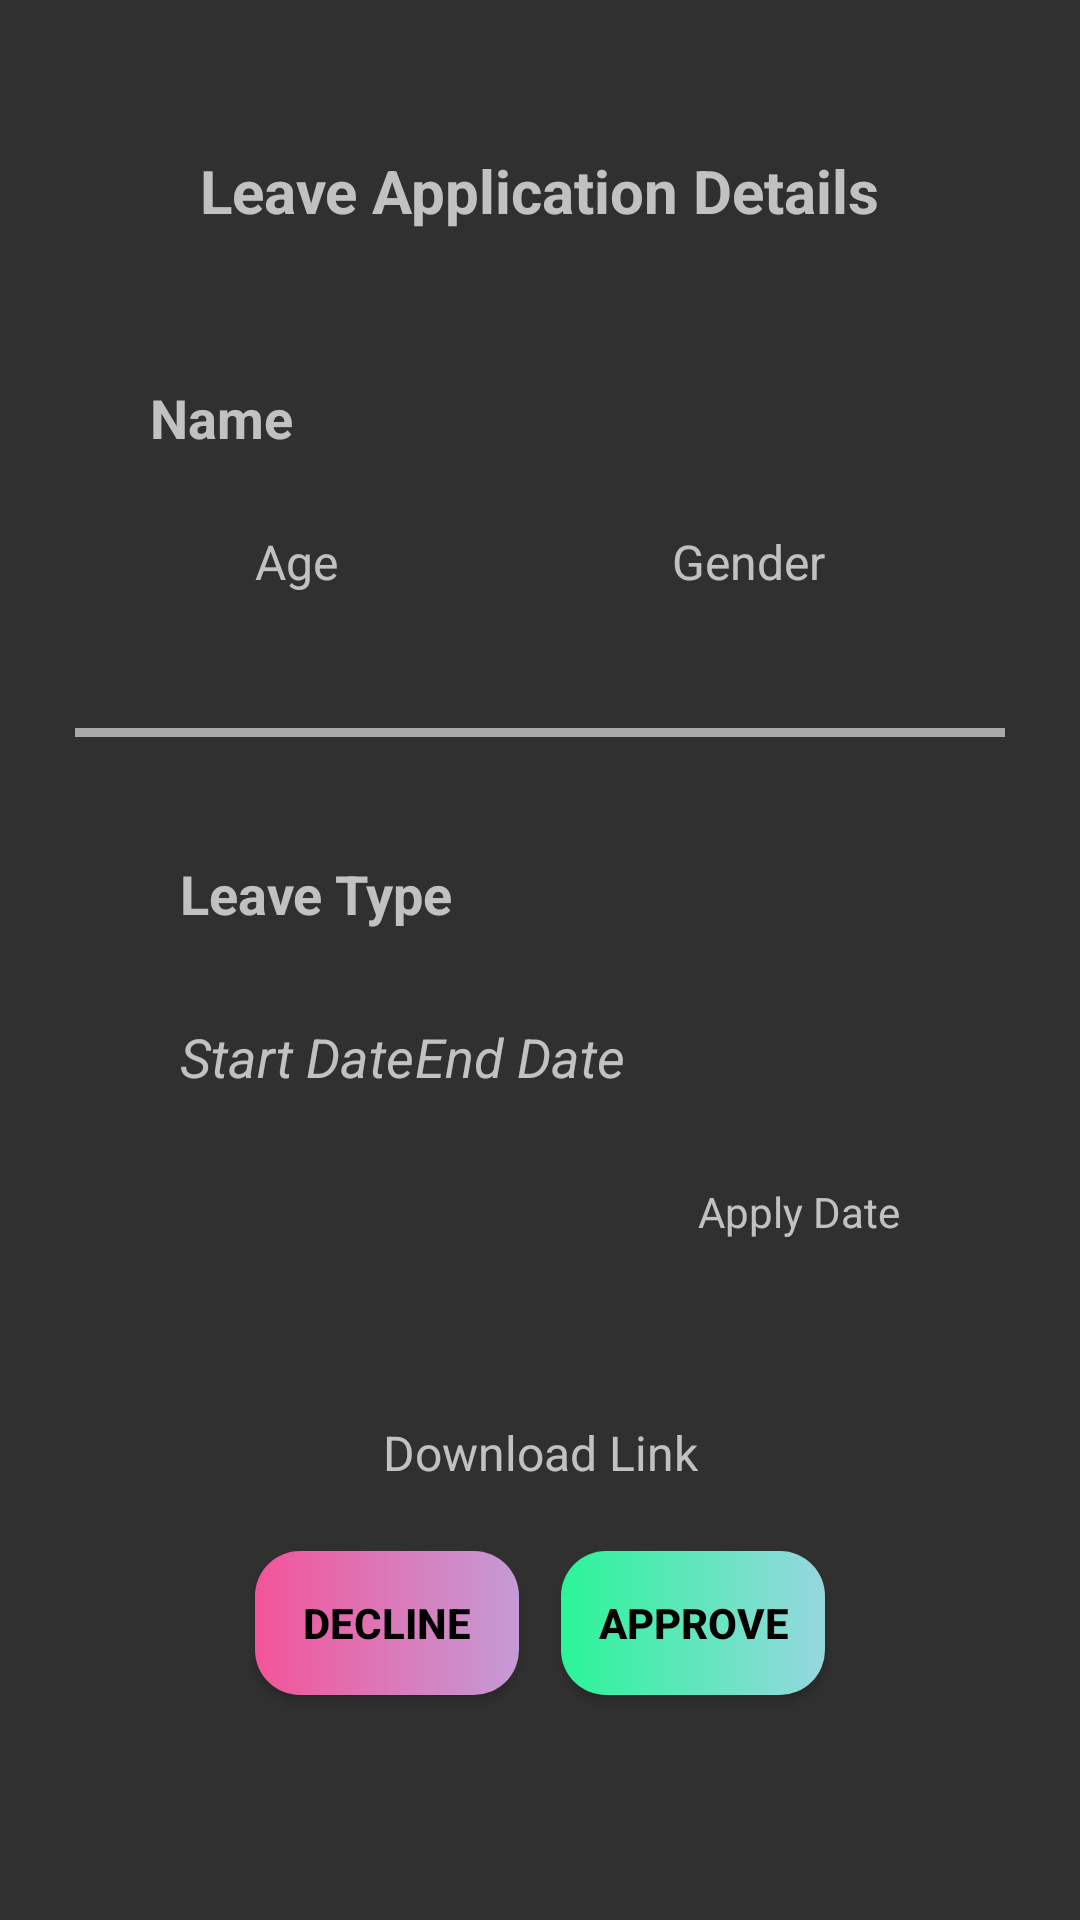

Layout XML and referenced resources for this Android screen:
<!-- AndroidManifest.xml: application theme Theme.FinalYearProject2 -->
<!-- res/layout/activity_detail_approval.xml -->
<?xml version="1.0" encoding="utf-8"?>
<androidx.constraintlayout.widget.ConstraintLayout xmlns:android="http://schemas.android.com/apk/res/android"
    xmlns:app="http://schemas.android.com/apk/res-auto"
    xmlns:tools="http://schemas.android.com/tools"
    android:layout_width="match_parent"
    android:layout_height="match_parent">

    <View
        android:id="@+id/detailsDivider"
        android:layout_width="0dp"
        android:layout_height="3dp"
        android:layout_marginStart="25dp"
        android:layout_marginEnd="25dp"
        android:background="@android:color/darker_gray"
        app:layout_constraintBottom_toBottomOf="parent"
        app:layout_constraintEnd_toEndOf="parent"
        app:layout_constraintHorizontal_bias="0.0"
        app:layout_constraintStart_toStartOf="parent"
        app:layout_constraintTop_toBottomOf="@+id/textAgeDetails"
        app:layout_constraintVertical_bias="0.102" />

    <TextView
        android:id="@+id/textDetails"
        android:layout_width="wrap_content"
        android:layout_height="wrap_content"
        android:layout_marginTop="50dp"
        android:text="Leave Application Details"
        android:textSize="20sp"
        android:textStyle="bold"
        app:layout_constraintEnd_toEndOf="parent"
        app:layout_constraintStart_toStartOf="parent"
        app:layout_constraintTop_toTopOf="parent" />

    <TextView
        android:id="@+id/textNameDetails"
        android:layout_width="wrap_content"
        android:layout_height="wrap_content"
        android:layout_marginStart="50dp"
        android:layout_marginTop="50dp"
        android:text="Name"
        android:textSize="18sp"
        android:textStyle="bold"
        app:layout_constraintStart_toStartOf="parent"
        app:layout_constraintTop_toBottomOf="@+id/textDetails" />

    <TextView
        android:id="@+id/textAgeDetails"
        android:layout_width="wrap_content"
        android:layout_height="wrap_content"
        android:layout_marginStart="85dp"
        android:layout_marginTop="25dp"
        android:text="Age"
        android:textSize="16sp"
        app:layout_constraintStart_toStartOf="parent"
        app:layout_constraintTop_toBottomOf="@+id/textNameDetails" />

    <ImageView
        android:id="@+id/imageQuitDetails"
        android:layout_width="wrap_content"
        android:layout_height="wrap_content"
        android:layout_marginStart="25dp"
        android:layout_marginTop="25dp"
        app:layout_constraintStart_toStartOf="parent"
        app:layout_constraintTop_toTopOf="parent"
        app:srcCompat="@drawable/ic_logout" />

    <TextView
        android:id="@+id/textGenderDetails"
        android:layout_width="wrap_content"
        android:layout_height="wrap_content"
        android:layout_marginTop="25dp"
        android:layout_marginEnd="85dp"
        android:text="Gender"
        android:textSize="16sp"
        app:layout_constraintEnd_toEndOf="parent"
        app:layout_constraintTop_toBottomOf="@+id/textNameDetails" />

    <TextView
        android:id="@+id/textLeaveTypeDetails"
        android:layout_width="wrap_content"
        android:layout_height="wrap_content"
        android:layout_marginStart="60dp"
        android:layout_marginTop="40dp"
        android:text="Leave Type"
        android:textSize="18sp"
        android:textStyle="bold"
        app:layout_constraintStart_toStartOf="parent"
        app:layout_constraintTop_toBottomOf="@+id/detailsDivider" />

    <TextView
        android:id="@+id/textStartDateDetails"
        android:layout_width="wrap_content"
        android:layout_height="wrap_content"
        android:layout_marginStart="60dp"
        android:layout_marginTop="30dp"
        android:text="Start Date"
        android:textSize="18sp"
        android:textStyle="italic"
        app:layout_constraintStart_toStartOf="parent"
        app:layout_constraintTop_toBottomOf="@+id/textLeaveTypeDetails" />

    <TextView
        android:id="@+id/textEndDateDetails"
        android:layout_width="wrap_content"
        android:layout_height="wrap_content"
        android:layout_marginTop="30dp"
        android:text="End Date"
        android:textSize="18sp"
        android:textStyle="italic"
        app:layout_constraintStart_toEndOf="@+id/textStartDateDetails"
        app:layout_constraintTop_toBottomOf="@+id/textLeaveTypeDetails" />

    <TextView
        android:id="@+id/textApplyDateDetails"
        android:layout_width="wrap_content"
        android:layout_height="wrap_content"
        android:layout_marginTop="30dp"
        android:layout_marginEnd="60dp"
        android:text="Apply Date"
        app:layout_constraintEnd_toEndOf="parent"
        app:layout_constraintTop_toBottomOf="@+id/textStartDateDetails" />

    <TextView
        android:id="@+id/textDownloadLink"
        android:layout_width="wrap_content"
        android:layout_height="wrap_content"
        android:layout_marginTop="60dp"
        android:text="Download Link"
        android:textSize="16sp"
        app:layout_constraintEnd_toEndOf="parent"
        app:layout_constraintStart_toStartOf="parent"
        app:layout_constraintTop_toBottomOf="@+id/textApplyDateDetails" />

    <Button
        android:id="@+id/buttonDecline"
        android:layout_width="wrap_content"
        android:layout_height="wrap_content"
        android:layout_marginStart="85dp"
        android:layout_marginBottom="75dp"
        android:background="@drawable/decline_button"
        android:text="Decline"
        android:textColor="#000000"
        android:textStyle="bold"
        app:layout_constraintBottom_toBottomOf="parent"
        app:layout_constraintStart_toStartOf="parent" />

    <Button
        android:id="@+id/buttonApprove"
        android:layout_width="wrap_content"
        android:layout_height="wrap_content"
        android:layout_marginEnd="85dp"
        android:layout_marginBottom="75dp"
        android:background="@drawable/approve_button"
        android:text="Approve"
        android:textColor="#000000"
        android:textStyle="bold"
        app:layout_constraintBottom_toBottomOf="parent"
        app:layout_constraintEnd_toEndOf="parent" />

    <ProgressBar
        android:id="@+id/progressBarDownload"
        style="?android:attr/progressBarStyle"
        android:layout_width="wrap_content"
        android:layout_height="wrap_content"
        android:visibility="invisible"
        app:layout_constraintBottom_toBottomOf="parent"
        app:layout_constraintEnd_toEndOf="parent"
        app:layout_constraintStart_toStartOf="parent"
        app:layout_constraintTop_toTopOf="parent" />
</androidx.constraintlayout.widget.ConstraintLayout>
<!-- resources referenced by this layout -->
<resources>
  <!-- drawable approve_button (drawable) -->
  <?xml version="1.0" encoding="utf-8"?>
  <selector xmlns:android="http://schemas.android.com/apk/res/android">
      <item>
          <shape>
              <gradient android:startColor="#2AF598" android:endColor="#96D7DF" android:type="linear" />
              <corners android:radius="15dp" />
          </shape>
      </item>
  </selector>
  <!-- drawable decline_button (drawable) -->
  <?xml version="1.0" encoding="utf-8"?>
  <selector xmlns:android="http://schemas.android.com/apk/res/android">
      <item>
          <shape>
              <gradient android:startColor="#F35499" android:endColor="#C49BD6" android:type="linear" />
              <corners android:radius="15dp" />
          </shape>
      </item>
  </selector>
  <style name="Theme.FinalYearProject2" parent="Theme.AppCompat.NoActionBar">
          
          <item name="colorPrimary">@color/purple_500</item>
          <item name="colorPrimaryVariant">#000</item>
          <item name="colorOnPrimary">@color/white</item>
          
          <item name="colorSecondary">@color/teal_200</item>
          <item name="colorSecondaryVariant">@color/teal_700</item>
          <item name="colorOnSecondary">@color/black</item>
          
          <item name="android:statusBarColor" tools:targetApi="l">?attr/colorPrimaryVariant</item>
          
      </style>
  <!-- not gathered from this repository: default colours our renderer supplied (Android Studio template values) -->
  <color name="purple_500">#FF6200EE</color>
  <color name="teal_200">#FF03DAC5</color>
  <color name="teal_700">#FF018786</color>
  <color name="black">#FF000000</color>
  <color name="white">#FFFFFFFF</color>
</resources>
